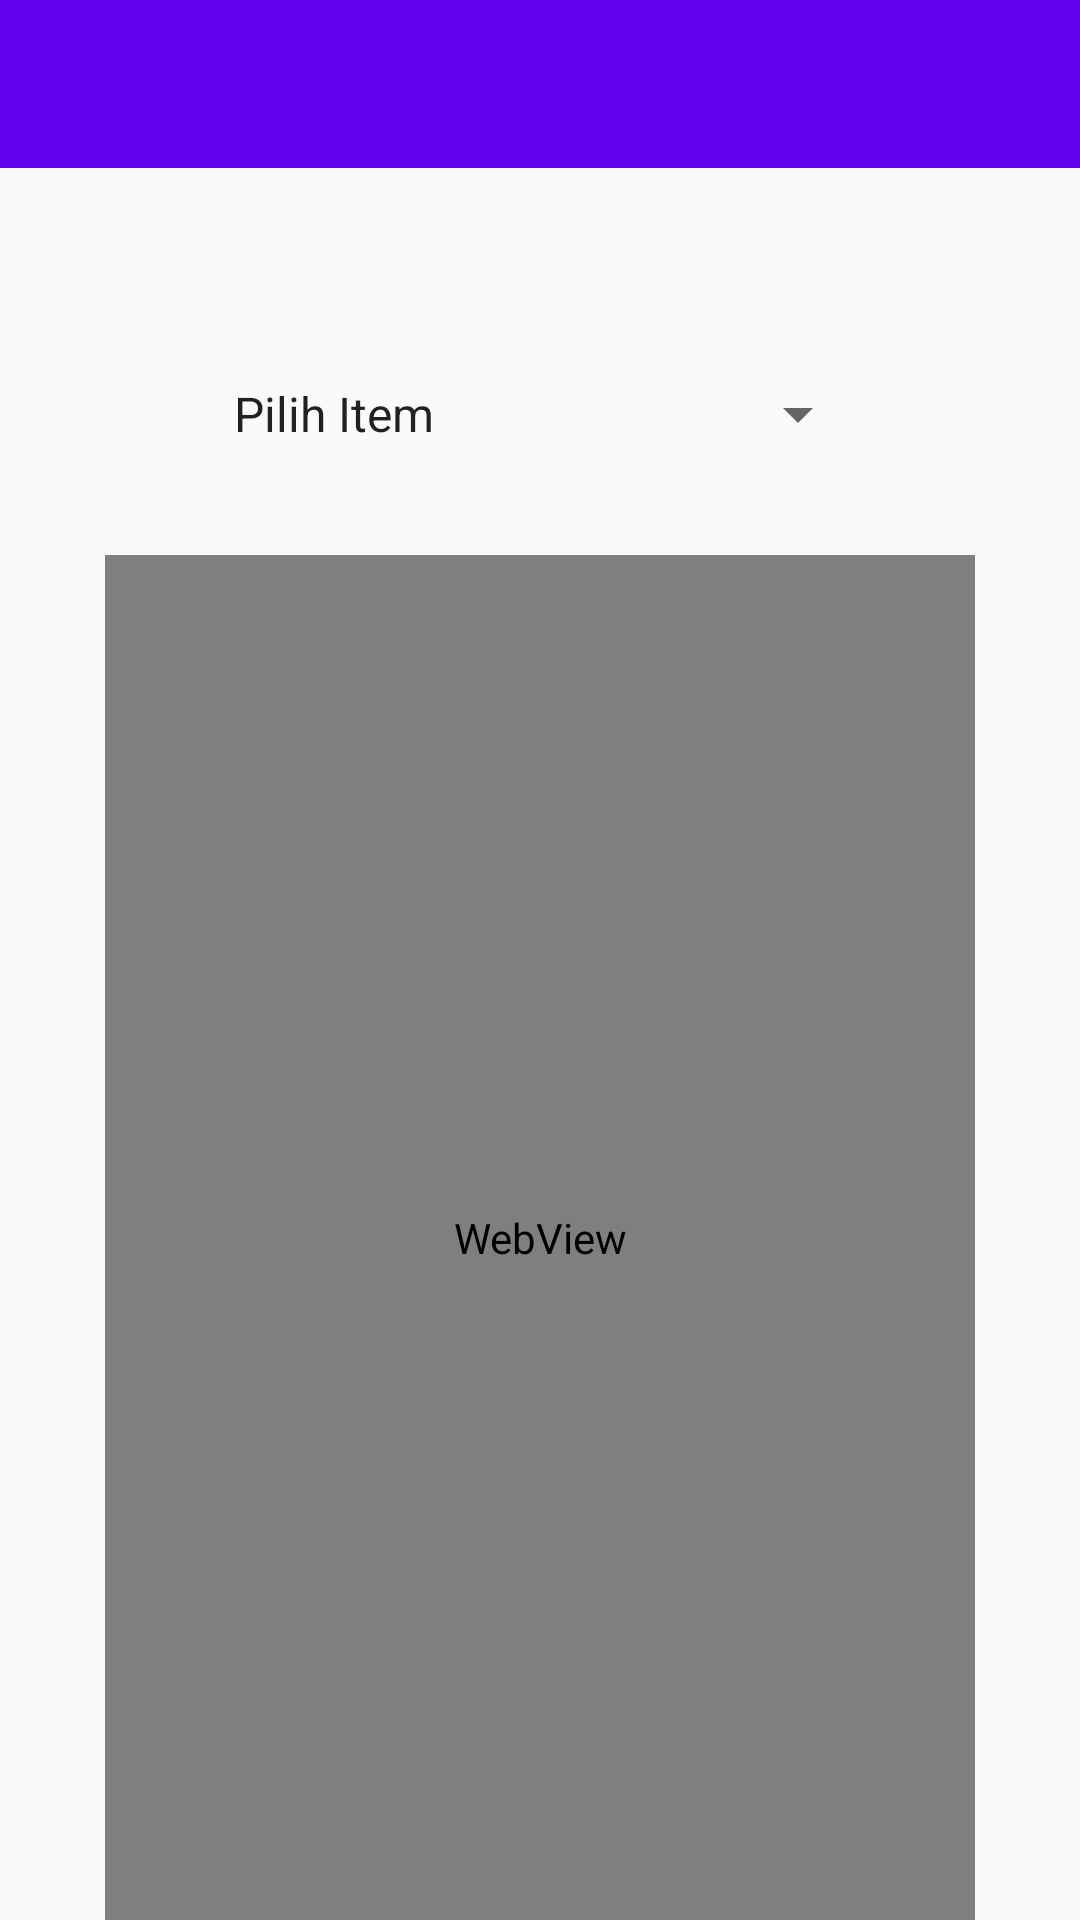

Android layout source for this screen:
<!-- AndroidManifest.xml: application theme AppTheme -->
<!-- res/layout/activity_home.xml -->
<?xml version="1.0" encoding="utf-8"?>
<LinearLayout
    android:orientation="vertical"
    xmlns:android="http://schemas.android.com/apk/res/android"
    xmlns:app="http://schemas.android.com/apk/res-auto"
    xmlns:tools="http://schemas.android.com/tools"
    android:layout_width="match_parent"
    android:layout_height="match_parent"
    tools:context=".Home">

    <android.support.v7.widget.Toolbar
    android:layout_width="match_parent"
    android:layout_height="?attr/actionBarSize"
    android:id="@+id/toolbar"
    android:background="?attr/colorPrimary"
    app:theme="@style/ThemeOverlay.AppCompat.Dark.ActionBar"/>

    <LinearLayout
        android:layout_width="match_parent"
        android:layout_height="match_parent"
        android:layout_marginTop="35dp"
        android:layout_marginLeft="35dp"
        android:layout_marginRight="35dp"
        android:orientation="vertical">
        <Spinner
            android:layout_margin="35dp"
            android:id="@+id/spinner"
            android:layout_width="fill_parent"
            android:layout_height="wrap_content"
            android:entries="@array/android_dropdown_arrays"/>
        <WebView
            android:layout_width="match_parent"
            android:layout_height="match_parent"
            android:id="@+id/webview">
        </WebView>

        
            
            
            
            
            
                
                
                
            
                
                
                
                
            
                
                
                
                
                
        
        
            
            
            
            
            
            
                
                
                
            
                
                
                
                
            
                
                
                
                
                
        
        
            
            
            
            
            
            
                
                
                
            
                
                
                
                
            
                
                
                
                
                
        
        
            
            
            
            
            
            
                
                
                
            
                
                
                
                
            
                
                
                
                
                
        
        
            
            
            
            
            
            
                
                
                
            
                
                
                
                
            
                
                
                
                
                
        
        
            
            
            
            
            
            
                
                
                
            
                
                
                
                
            
                
                
                
                
                
        
        
            
            
            
            
            
            
                
                
                
            
                
                
                
                
            
                
                
                
                
                
        

    </LinearLayout>


</LinearLayout>
<!-- resources referenced by this layout -->
<resources>
  <string-array name="android_dropdown_arrays">
          <item>Pilih Item</item>
          <item>Daftar Drop Down  1</item>
          <item>Daftar Drop Down  2</item>
          <item>Daftar Drop Down  3</item>
          <item>Daftar Drop Down  5</item>
          <item>Daftar Drop Down  6</item>
          <item>Daftar Drop Down  7</item>
          <item>Daftar Drop Down  8</item>
      </string-array>
  <style name="AppTheme" parent="Theme.AppCompat.Light.NoActionBar">
          
          <item name="colorPrimary">@color/colorPrimary</item>
          <item name="colorPrimaryDark">@color/colorPrimaryDark</item>
          <item name="colorAccent">@color/colorAccent</item>
      </style>
  <!-- not gathered from this repository: default colours our renderer supplied (Android Studio template values) -->
  <color name="colorPrimary">#FF6200EE</color>
  <color name="colorPrimaryDark">#FF3700B3</color>
  <color name="colorAccent">#FF03DAC5</color>
</resources>
